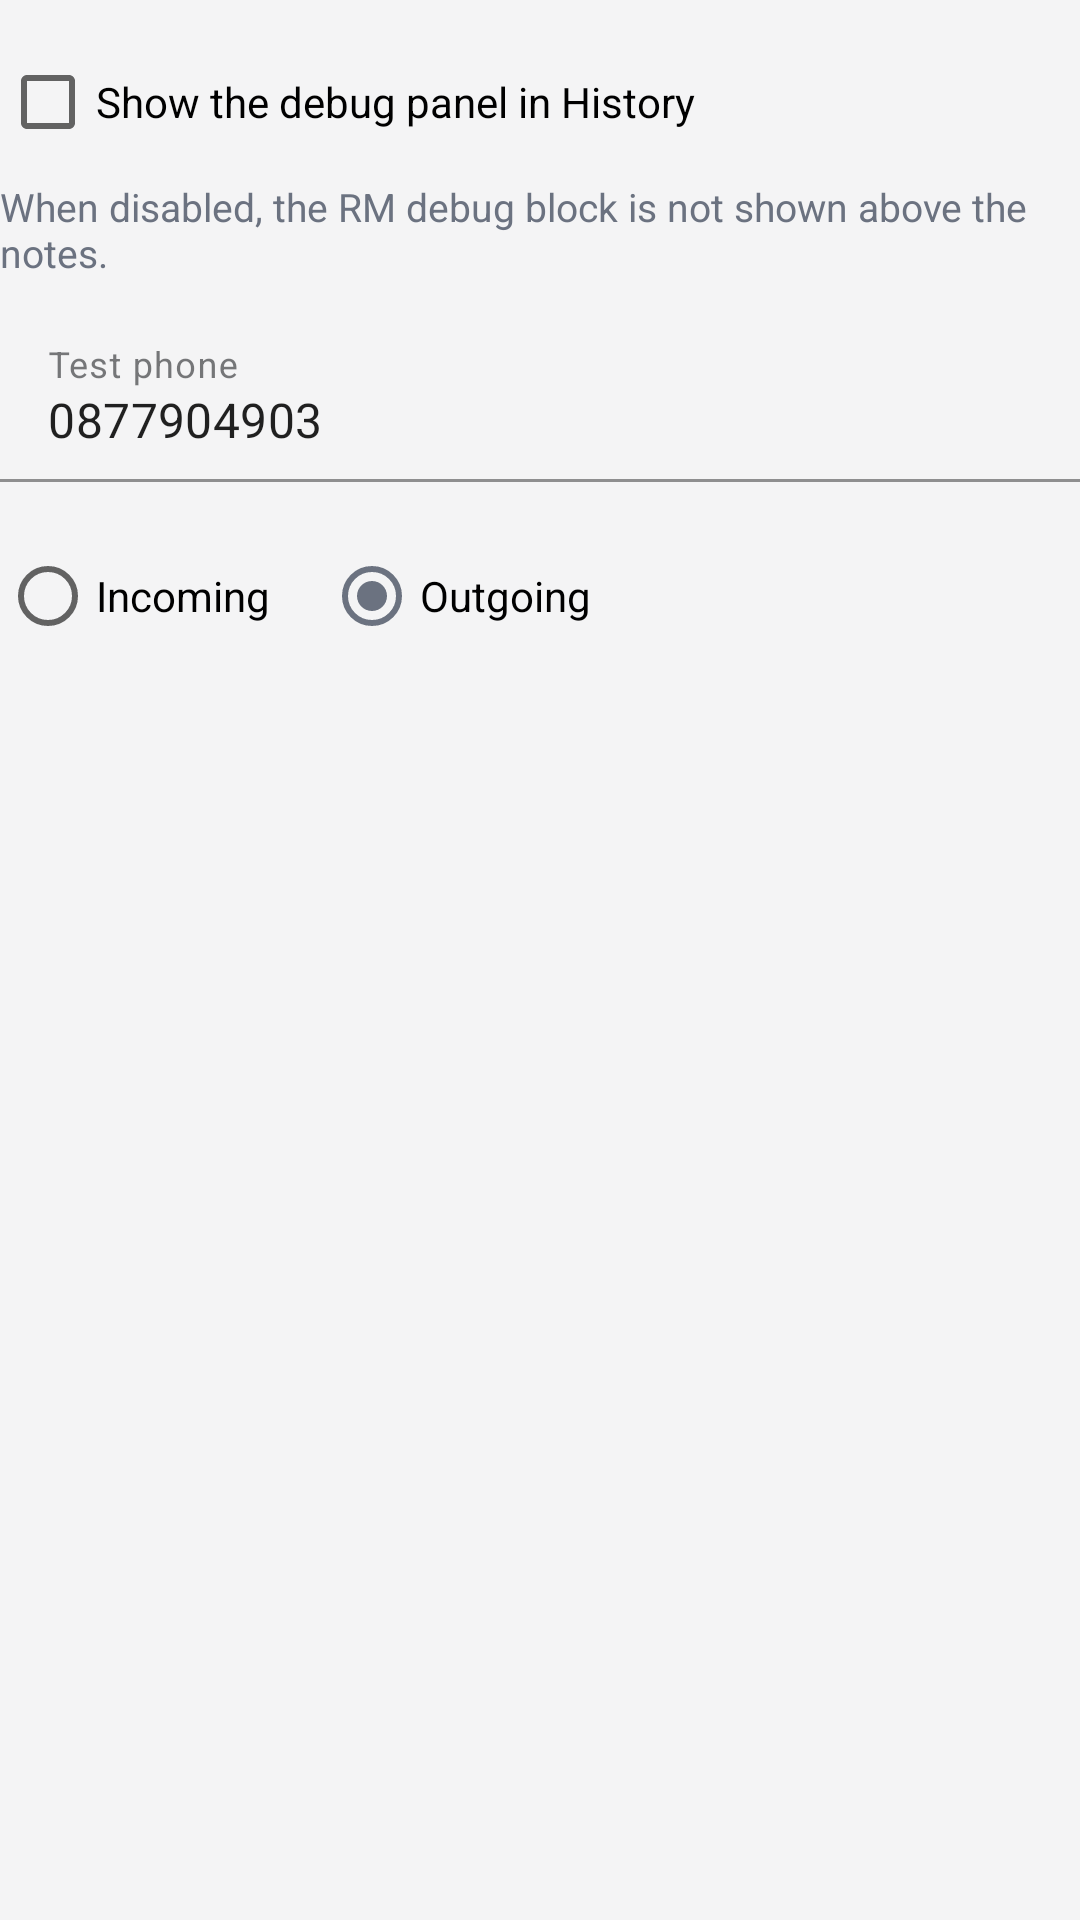

Write the Android layout XML for this screen, with the resource values it uses.
<!-- AndroidManifest.xml: application theme Theme.CallLog -->
<!-- res/layout/section_tests.xml -->
<?xml version="1.0" encoding="utf-8"?>
<LinearLayout xmlns:android="http://schemas.android.com/apk/res/android"
    xmlns:app="http://schemas.android.com/apk/res-auto"
    android:layout_width="match_parent"
    android:layout_height="wrap_content"
    android:orientation="vertical">

    <CheckBox
        android:id="@+id/showRmDebugBoxCheckBox"
        android:layout_width="match_parent"
        android:layout_height="wrap_content"
        android:layout_marginTop="10dp"
        android:text="@string/settings_debug_show_history_box" />

    <TextView
        android:layout_width="match_parent"
        android:layout_height="wrap_content"
        android:layout_marginTop="2dp"
        android:text="@string/settings_debug_show_history_box_description"
        android:textColor="@color/calllog_muted_text"
        android:textSize="13sp" />

    <com.google.android.material.textfield.TextInputLayout
        android:layout_width="match_parent"
        android:layout_height="wrap_content"
        android:layout_marginTop="12dp"
        android:hint="@string/test_phone_hint"
        app:boxBackgroundColor="@android:color/white"
        app:boxStrokeColor="@color/calllog_border">
        <com.google.android.material.textfield.TextInputEditText
            android:id="@+id/phoneInput"
            android:layout_width="match_parent"
            android:layout_height="wrap_content"
            android:background="@android:color/transparent"
            android:inputType="phone"
            android:text="0877904903" />
    </com.google.android.material.textfield.TextInputLayout>

    <RadioGroup
        android:id="@+id/directionGroup"
        android:layout_width="match_parent"
        android:layout_height="wrap_content"
        android:layout_marginTop="14dp"
        android:orientation="horizontal">
        <RadioButton
            android:id="@+id/directionIn"
            android:layout_width="wrap_content"
            android:layout_height="wrap_content"
            android:text="@string/direction_incoming" />
        <RadioButton
            android:id="@+id/directionOut"
            android:layout_width="wrap_content"
            android:layout_height="wrap_content"
            android:layout_marginStart="18dp"
            android:checked="true"
            android:text="@string/direction_outgoing" />
    </RadioGroup>
</LinearLayout>
<!-- resources referenced by this layout -->
<resources>
  <color name="calllog_border">#DADCE0</color>
  <color name="calllog_muted_text">#6B7280</color>
  <string name="direction_incoming">Incoming</string>
  <string name="direction_outgoing">Outgoing</string>
  <string name="settings_debug_show_history_box">Show the debug panel in History</string>
  <string name="settings_debug_show_history_box_description">When disabled, the RM debug block is not shown above the notes.</string>
  <string name="test_phone_hint">Test phone</string>
  <style name="Theme.CallLog" parent="Theme.MaterialComponents.DayNight.NoActionBar">
          <item name="colorPrimary">@color/calllog_accent</item>
          <item name="colorPrimaryVariant">@color/calllog_accent</item>
          <item name="colorSecondary">@color/calllog_accent</item>
          <item name="android:statusBarColor">@android:color/transparent</item>
          <item name="android:navigationBarColor">@color/calllog_bg</item>
          <item name="android:windowBackground">@color/calllog_bg</item>
          <item name="colorSurface">@color/calllog_surface</item>
          <item name="colorOnSurface">@color/calllog_text</item>
          <item name="colorOnPrimary">@android:color/white</item>
          <item name="android:windowLightStatusBar">true</item>
      </style>
  <color name="calllog_accent">#6B7280</color>
  <color name="calllog_bg">#F4F4F5</color>
  <color name="calllog_surface">#FFFFFF</color>
  <color name="calllog_text">#202124</color>
</resources>
